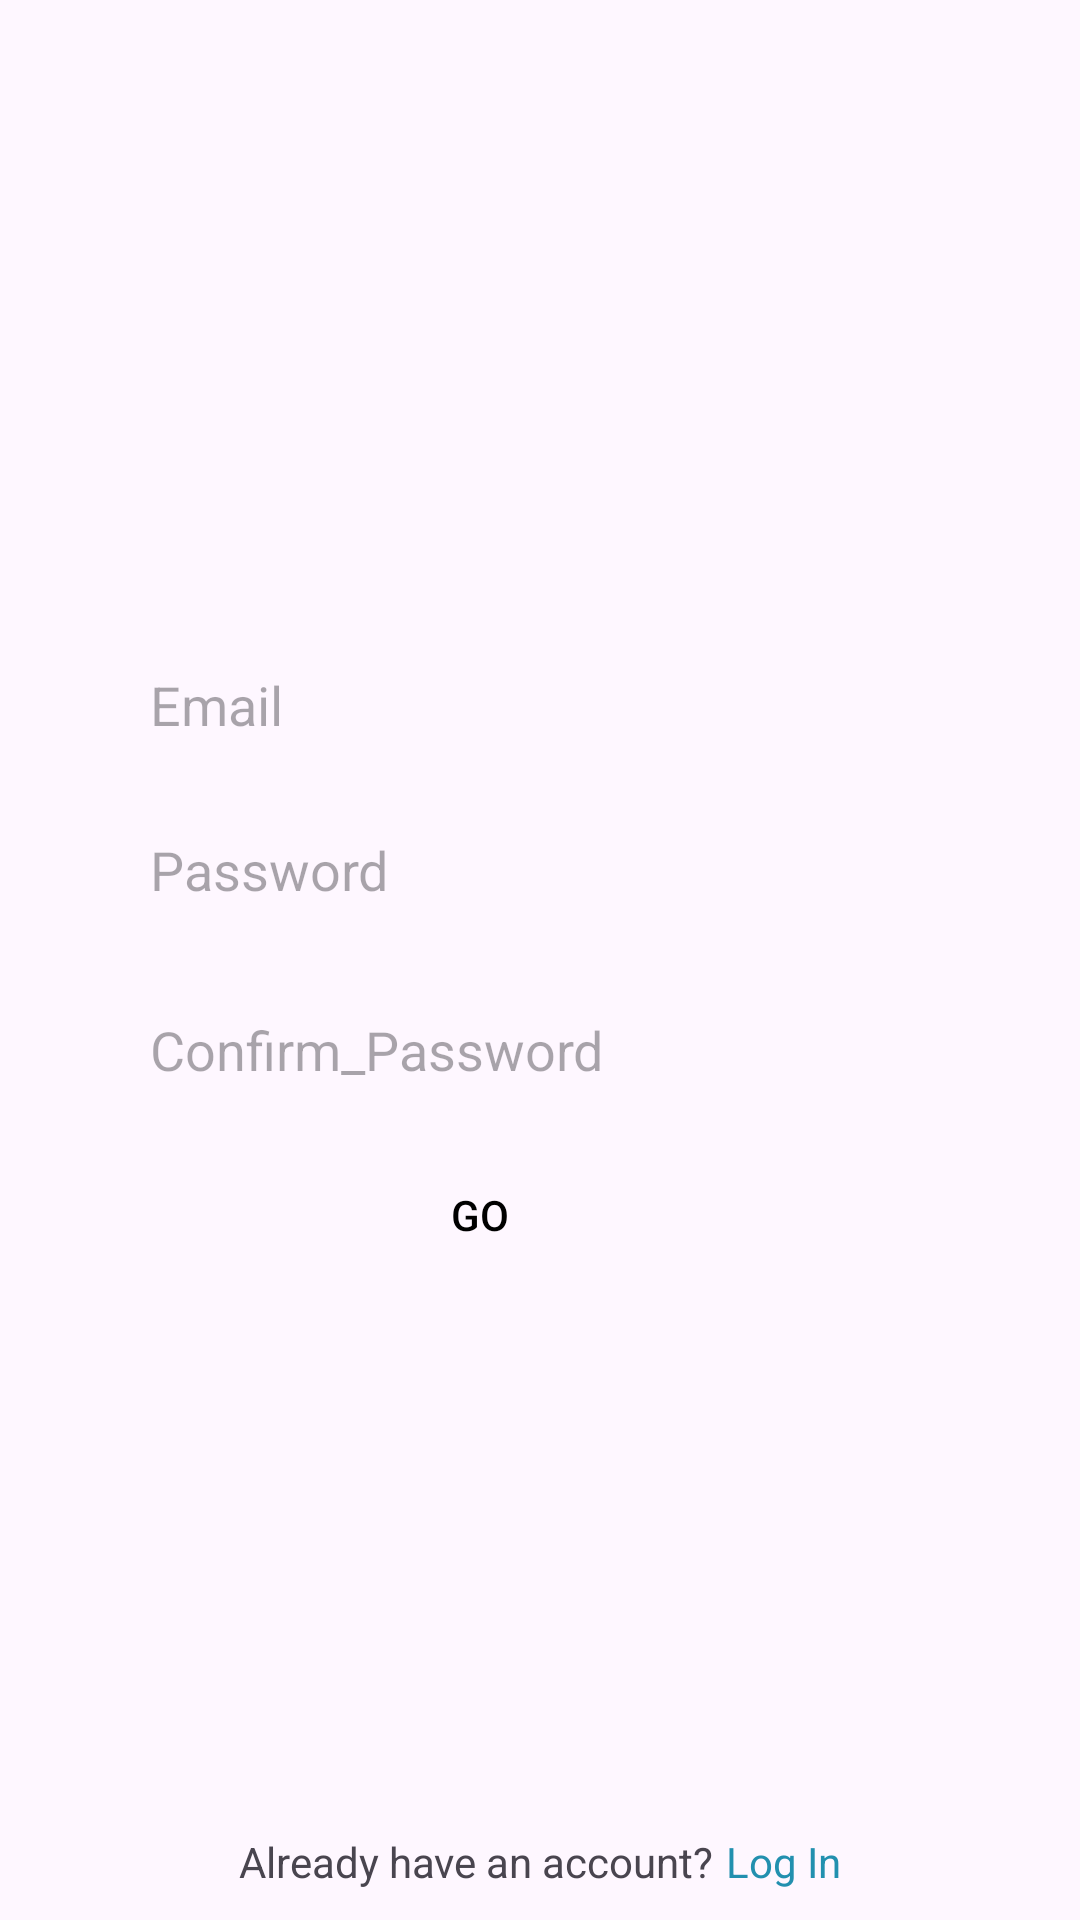

This screen was rendered from an Android layout file. Write that file and the resources it references.
<!-- AndroidManifest.xml: application theme Theme.Buscor -->
<!-- res/layout/fragment_registration.xml -->
<?xml version="1.0" encoding="utf-8"?>
<androidx.constraintlayout.widget.ConstraintLayout xmlns:android="http://schemas.android.com/apk/res/android"
    xmlns:app="http://schemas.android.com/apk/res-auto"
    xmlns:tools="http://schemas.android.com/tools"
    android:layout_width="match_parent"
    android:layout_height="match_parent"
    tools:context=".views.Registration.Registration">

    <LinearLayout
        android:layout_width="wrap_content"
        android:layout_height="wrap_content"
        android:layout_gravity="bottom"
        android:layout_margin="35dp"
        android:orientation="vertical"
        app:layout_constraintBottom_toBottomOf="parent"
        app:layout_constraintEnd_toEndOf="parent"
        app:layout_constraintHorizontal_bias="0.0"
        app:layout_constraintStart_toStartOf="parent"
        app:layout_constraintTop_toTopOf="parent">

        <TextView
            android:layout_width="wrap_content"
            android:layout_height="wrap_content"
            android:text="@string/missing_credentials_fill_in_all_fields"
            app:layout_constraintBottom_toBottomOf="parent"
            app:layout_constraintEnd_toEndOf="parent"
            app:layout_constraintStart_toStartOf="parent"
            android:textColor="@color/error_red"
            android:layout_marginBottom="10dp"
            android:visibility="gone"
            />

        <LinearLayout
            android:layout_width="wrap_content"
            android:layout_height="wrap_content"
            android:orientation="horizontal">

          <LinearLayout
              android:layout_width="wrap_content"
              android:layout_height="wrap_content"
              android:orientation="vertical">

              <EditText
                  android:id="@+id/registerEmail"
                  android:layout_width="250dp"
                  android:layout_height="40dp"
                  android:layout_marginBottom="15dp"
                  android:background="@drawable/edit_text_border"
                  android:hint="@string/email"
                  android:paddingLeft="15dp" />

              <TextView
                  android:layout_width="wrap_content"
                  android:layout_height="wrap_content"
                  android:text="@string/missing"
                  app:layout_constraintBottom_toBottomOf="parent"
                  app:layout_constraintEnd_toEndOf="parent"
                  app:layout_constraintStart_toStartOf="parent"
                  android:textColor="@color/error_red"
                  android:layout_marginBottom="10dp"
                  android:layout_gravity="end"
                  android:visibility="gone"

                  />

          </LinearLayout>

            <ImageView
                android:layout_width="wrap_content"
                android:layout_height="wrap_content"
                android:src="@drawable/error_icon"
                android:layout_margin="10dp"
                android:visibility="gone"/>

        </LinearLayout>

        <LinearLayout
            android:layout_width="wrap_content"
            android:layout_height="wrap_content"
            android:orientation="horizontal">

            <LinearLayout
                android:layout_width="wrap_content"
                android:layout_height="wrap_content"
                android:orientation="vertical">

                <EditText
                    android:id="@+id/registerPassword"
                    android:layout_width="250dp"
                    android:layout_height="40dp"
                    android:layout_marginBottom="20dp"
                    android:background="@drawable/edit_text_border"
                    android:hint="@string/password"
                    android:inputType="textPassword"
                    android:paddingLeft="15dp" />

                <TextView
                    android:layout_width="wrap_content"
                    android:layout_height="wrap_content"
                    android:text="@string/missing"
                    app:layout_constraintBottom_toBottomOf="parent"
                    app:layout_constraintEnd_toEndOf="parent"
                    app:layout_constraintStart_toStartOf="parent"
                    android:textColor="@color/error_red"
                    android:layout_marginBottom="10dp"
                    android:layout_gravity="end"
                    android:visibility="gone"

                    />

            </LinearLayout>

            <ImageView
                android:layout_width="wrap_content"
                android:layout_height="wrap_content"
                android:src="@drawable/error_icon"
                android:layout_margin="10dp"
                android:visibility="gone"/>

        </LinearLayout>

        <LinearLayout
            android:layout_width="wrap_content"
            android:layout_height="wrap_content"
            android:orientation="horizontal">

            <LinearLayout
                android:layout_width="wrap_content"
                android:layout_height="wrap_content"
                android:orientation="vertical">

                <EditText
                    android:id="@+id/registerConfirmPassword"
                    android:layout_width="250dp"
                    android:layout_height="40dp"
                    android:layout_marginBottom="15dp"
                    android:background="@drawable/edit_text_border"
                    android:hint="@string/confirm_password"
                    android:inputType="textPassword"
                    android:paddingLeft="15dp" />

                <TextView
                    android:layout_width="wrap_content"
                    android:layout_height="wrap_content"
                    android:text="@string/missing"
                    app:layout_constraintBottom_toBottomOf="parent"
                    app:layout_constraintEnd_toEndOf="parent"
                    app:layout_constraintStart_toStartOf="parent"
                    android:textColor="@color/error_red"
                    android:layout_marginBottom="10dp"
                    android:layout_gravity="end"
                    android:visibility="gone"

                    />

            </LinearLayout>

            <ImageView
                android:layout_width="wrap_content"
                android:layout_height="wrap_content"
                android:src="@drawable/error_icon"
                android:layout_margin="10dp"
                android:visibility="gone"/>

        </LinearLayout>

        <Button
            android:id="@+id/registrationRegister"
            android:layout_width="100dp"
            android:layout_height="40dp"
            android:layout_gravity="center"
            android:text="@string/go"
            android:textColor="@color/black"
            android:backgroundTint="@android:color/transparent"
            android:background="@drawable/button_border"

            />

    </LinearLayout>


    <LinearLayout
        android:id="@+id/registerLogIntext"
        android:layout_width="wrap_content"
        android:layout_height="wrap_content"
        android:orientation="horizontal"
        app:layout_constraintBottom_toBottomOf="parent"
        app:layout_constraintEnd_toEndOf="parent"
        app:layout_constraintStart_toStartOf="parent"
        android:layout_marginBottom="10dp">

        <TextView
            android:layout_width="wrap_content"
            android:layout_height="wrap_content"
            android:text="@string/already_have_an_account_log_in"
            app:layout_constraintBottom_toBottomOf="parent"
            app:layout_constraintEnd_toEndOf="parent"
            app:layout_constraintStart_toStartOf="parent"
            android:layout_marginRight="4dp"/>

        <TextView
            android:layout_width="wrap_content"
            android:layout_height="wrap_content"
            android:text="@string/log_in"
            app:layout_constraintBottom_toBottomOf="parent"
            app:layout_constraintEnd_toEndOf="parent"
            app:layout_constraintStart_toStartOf="parent"
            android:textColor="@color/Login_and_Register_BottomText_color"/>
    </LinearLayout>


</androidx.constraintlayout.widget.ConstraintLayout>
<!-- resources referenced by this layout -->
<resources>
  <color name="Login_and_Register_BottomText_color">#2290AF</color>
  <color name="black">#FF000000</color>
  <color name="error_red">#FF0000</color>
  <!-- drawable button_border (drawable) -->
  <shape
      xmlns:android="http://schemas.android.com/apk/res/android"
      android:shape="rectangle">
      <solid
          android:color="@android:color/transparent"/>
  
      <corners
          android:bottomRightRadius="30dp"
          android:bottomLeftRadius="30dp"
          android:topLeftRadius="30dp"
          android:topRightRadius="30dp"/>
      <stroke
          android:color="@color/black"
          android:width="1dp"/>
  </shape>
  <!-- drawable error_icon (drawable) -->
  <vector xmlns:android="http://schemas.android.com/apk/res/android" android:height="24dp" android:tint="#FF0000" android:viewportHeight="960" android:viewportWidth="960" android:width="24dp">
        
      <path android:fillColor="@android:color/white" android:pathData="M508.5,668.5Q520,657 520,640Q520,623 508.5,611.5Q497,600 480,600Q463,600 451.5,611.5Q440,623 440,640Q440,657 451.5,668.5Q463,680 480,680Q497,680 508.5,668.5ZM440,520L520,520L520,280L440,280L440,520ZM480,880Q397,880 324,848.5Q251,817 197,763Q143,709 111.5,636Q80,563 80,480Q80,397 111.5,324Q143,251 197,197Q251,143 324,111.5Q397,80 480,80Q563,80 636,111.5Q709,143 763,197Q817,251 848.5,324Q880,397 880,480Q880,563 848.5,636Q817,709 763,763Q709,817 636,848.5Q563,880 480,880ZM480,800Q614,800 707,707Q800,614 800,480Q800,346 707,253Q614,160 480,160Q346,160 253,253Q160,346 160,480Q160,614 253,707Q346,800 480,800ZM480,480Q480,480 480,480Q480,480 480,480Q480,480 480,480Q480,480 480,480Q480,480 480,480Q480,480 480,480Q480,480 480,480Q480,480 480,480Z"/>
      
  </vector>
  <string name="already_have_an_account_log_in">Already have an account?</string>
  <string name="confirm_password">Confirm_Password</string>
  <string name="email">Email</string>
  <string name="go">Go</string>
  <string name="log_in">Log In</string>
  <string name="missing">Missing</string>
  <string name="missing_credentials_fill_in_all_fields">Missing Credentials ! Fill In all Fields</string>
  <string name="password">Password</string>
  <style name="Theme.Buscor" parent="Base.Theme.Buscor" />
  <style name="Base.Theme.Buscor" parent="Theme.Material3.DayNight.NoActionBar">
          
          
      </style>
</resources>
